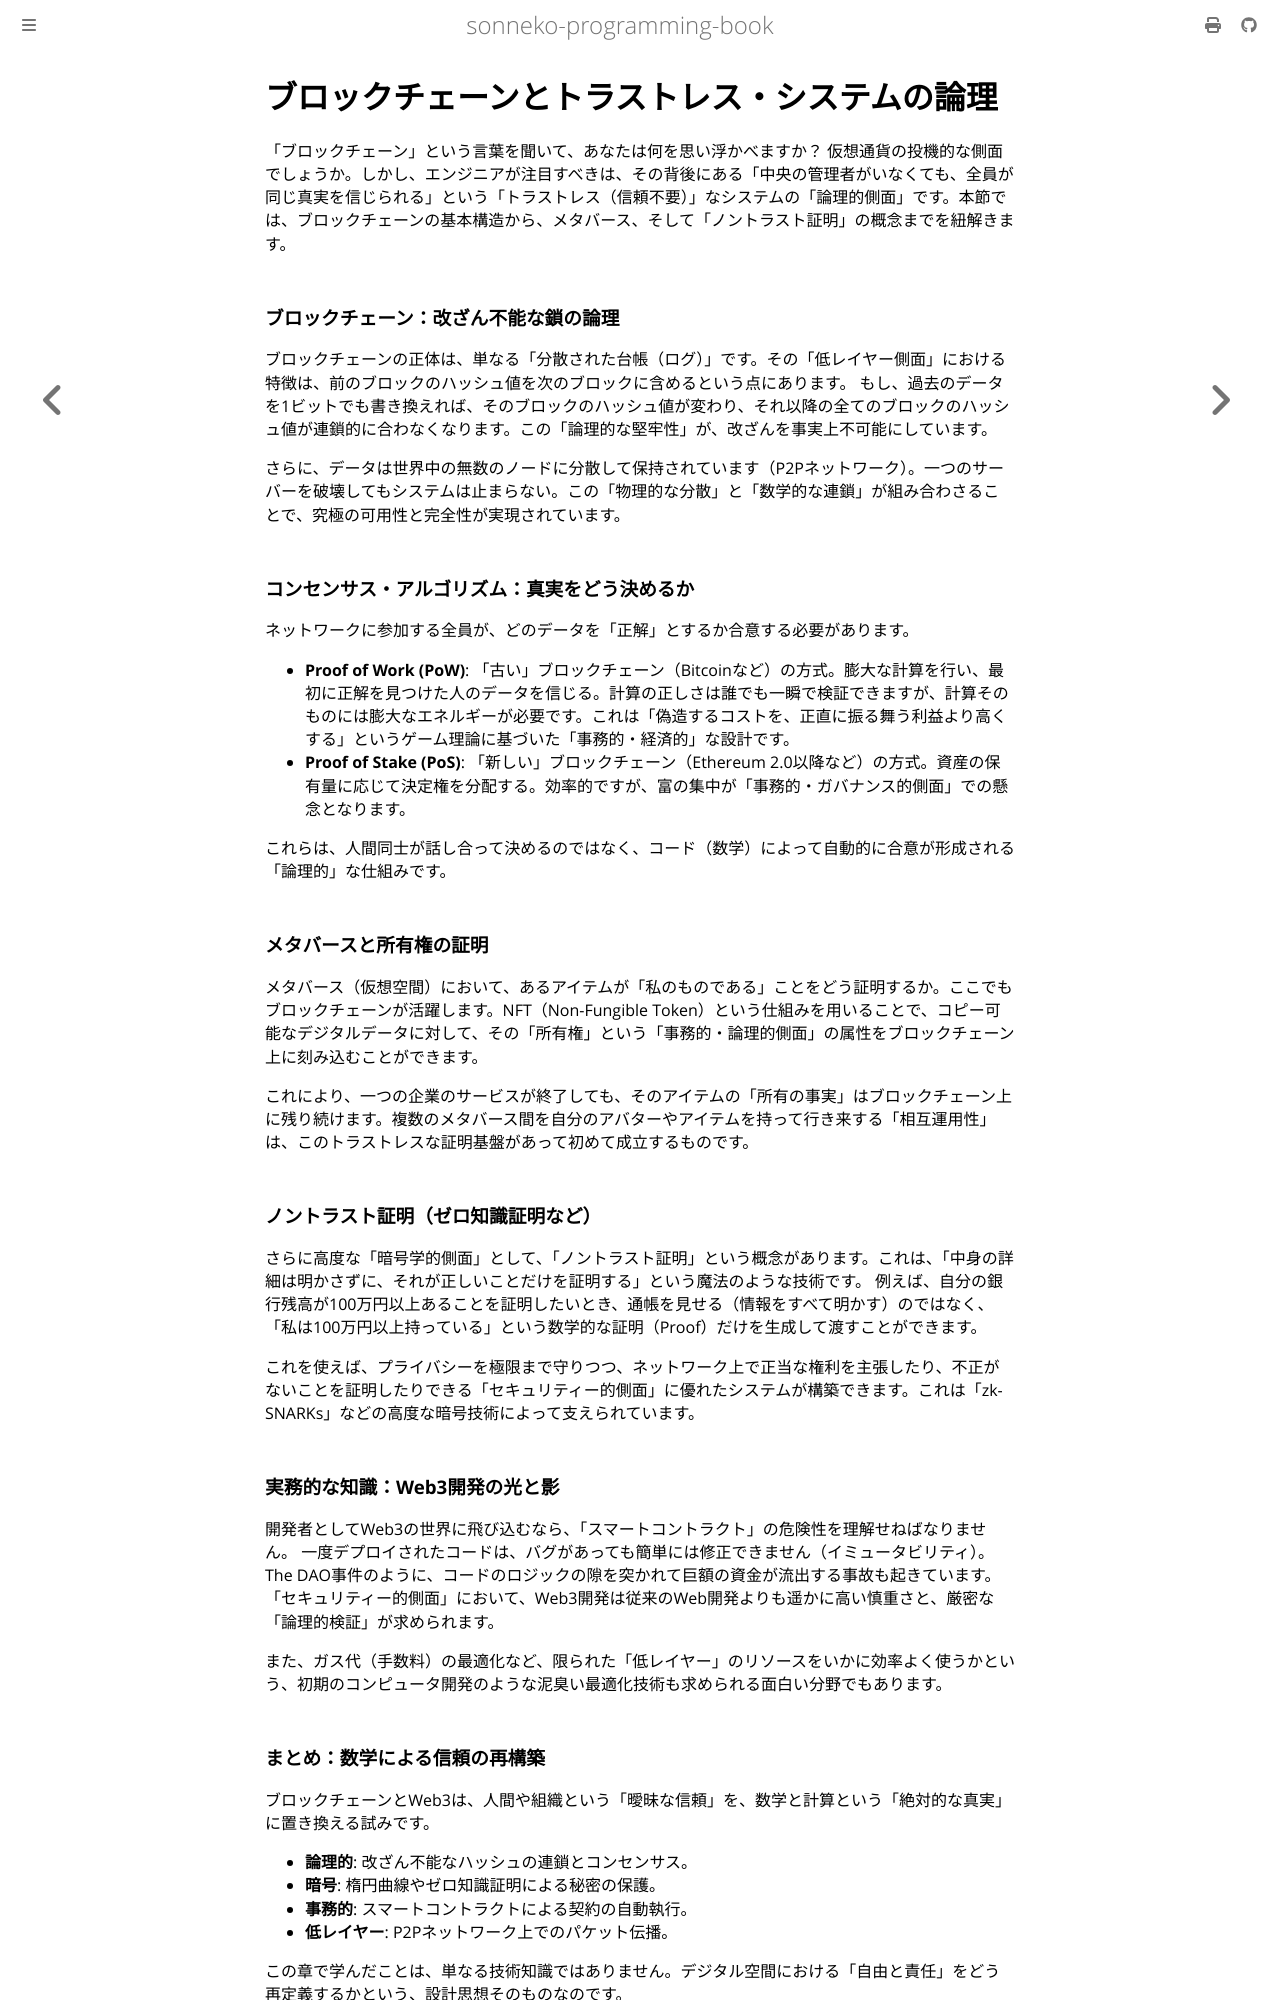

repository: sonneko/programming-book · page: 13-security-network/006.html · generator: mdbook

# ブロックチェーンとトラストレス・システムの論理

「ブロックチェーン」という言葉を聞いて、あなたは何を思い浮かべますか？ 仮想通貨の投機的な側面でしょうか。しかし、エンジニアが注目すべきは、その背後にある「中央の管理者がいなくても、全員が同じ真実を信じられる」という「トラストレス（信頼不要）」なシステムの「論理的側面」です。本節では、ブロックチェーンの基本構造から、メタバース、そして「ノントラスト証明」の概念までを紐解きます。

### ブロックチェーン：改ざん不能な鎖の論理

ブロックチェーンの正体は、単なる「分散された台帳（ログ）」です。その「低レイヤー側面」における特徴は、前のブロックのハッシュ値を次のブロックに含めるという点にあります。
もし、過去のデータを1ビットでも書き換えれば、そのブロックのハッシュ値が変わり、それ以降の全てのブロックのハッシュ値が連鎖的に合わなくなります。この「論理的な堅牢性」が、改ざんを事実上不可能にしています。

さらに、データは世界中の無数のノードに分散して保持されています（P2Pネットワーク）。一つのサーバーを破壊してもシステムは止まらない。この「物理的な分散」と「数学的な連鎖」が組み合わさることで、究極の可用性と完全性が実現されています。

### コンセンサス・アルゴリズム：真実をどう決めるか

ネットワークに参加する全員が、どのデータを「正解」とするか合意する必要があります。
- **Proof of Work (PoW)**: 「古い」ブロックチェーン（Bitcoinなど）の方式。膨大な計算を行い、最初に正解を見つけた人のデータを信じる。計算の正しさは誰でも一瞬で検証できますが、計算そのものには膨大なエネルギーが必要です。これは「偽造するコストを、正直に振る舞う利益より高くする」というゲーム理論に基づいた「事務的・経済的」な設計です。
- **Proof of Stake (PoS)**: 「新しい」ブロックチェーン（Ethereum 2.0以降など）の方式。資産の保有量に応じて決定権を分配する。効率的ですが、富の集中が「事務的・ガバナンス的側面」での懸念となります。

これらは、人間同士が話し合って決めるのではなく、コード（数学）によって自動的に合意が形成される「論理的」な仕組みです。

### メタバースと所有権の証明

メタバース（仮想空間）において、あるアイテムが「私のものである」ことをどう証明するか。ここでもブロックチェーンが活躍します。NFT（Non-Fungible Token）という仕組みを用いることで、コピー可能なデジタルデータに対して、その「所有権」という「事務的・論理的側面」の属性をブロックチェーン上に刻み込むことができます。

これにより、一つの企業のサービスが終了しても、そのアイテムの「所有の事実」はブロックチェーン上に残り続けます。複数のメタバース間を自分のアバターやアイテムを持って行き来する「相互運用性」は、このトラストレスな証明基盤があって初めて成立するものです。

### ノントラスト証明（ゼロ知識証明など）

さらに高度な「暗号学的側面」として、「ノントラスト証明」という概念があります。これは、「中身の詳細は明かさずに、それが正しいことだけを証明する」という魔法のような技術です。
例えば、自分の銀行残高が100万円以上あることを証明したいとき、通帳を見せる（情報をすべて明かす）のではなく、「私は100万円以上持っている」という数学的な証明（Proof）だけを生成して渡すことができます。

これを使えば、プライバシーを極限まで守りつつ、ネットワーク上で正当な権利を主張したり、不正がないことを証明したりできる「セキュリティー的側面」に優れたシステムが構築できます。これは「zk-SNARKs」などの高度な暗号技術によって支えられています。

### 実務的な知識：Web3開発の光と影

開発者としてWeb3の世界に飛び込むなら、「スマートコントラクト」の危険性を理解せねばなりません。
一度デプロイされたコードは、バグがあっても簡単には修正できません（イミュータビリティ）。The DAO事件のように、コードのロジックの隙を突かれて巨額の資金が流出する事故も起きています。「セキュリティー的側面」において、Web3開発は従来のWeb開発よりも遥かに高い慎重さと、厳密な「論理的検証」が求められます。

また、ガス代（手数料）の最適化など、限られた「低レイヤー」のリソースをいかに効率よく使うかという、初期のコンピュータ開発のような泥臭い最適化技術も求められる面白い分野でもあります。
